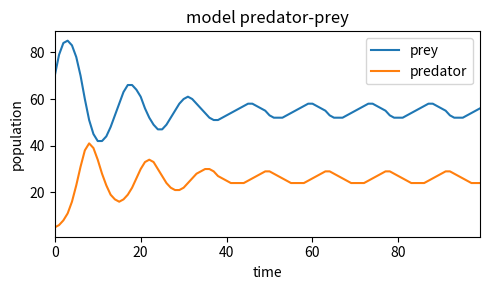

Recreate this plot in Python.
import numpy as np
import matplotlib.pyplot as plt

LIMIT_PREY = 100

FACTOR_PREY_GROWTH = 0.6  # is K
FACTOR_PREDATOR_FALL = 0.8  # is D

FACTOR_PREY_FALL = 0.01  # is bN
FACTOR_PREDATOR_GROWTH = 0.015  # is bZ

ITERATIONS = 100

START_POP_PREYS = 70
START_POP_PREDATORS = 5


def get_prey(count_prey, count_predator):
    return (1+FACTOR_PREY_GROWTH*(LIMIT_PREY-count_prey)/LIMIT_PREY-FACTOR_PREY_FALL*count_predator)*count_prey


def get_predator(count_prey, count_predator):
    return (1-FACTOR_PREDATOR_FALL+FACTOR_PREDATOR_GROWTH*count_prey)*count_predator


x = np.arange(0, ITERATIONS, 1)
y1 = np.arange(0, ITERATIONS, 1)
y2 = np.arange(0, ITERATIONS, 1)

y1[0] = START_POP_PREYS
y2[0] = START_POP_PREDATORS
for i in range(1, ITERATIONS):
    y1[i] = get_prey(y1[i-1], y2[i-1])
    y2[i] = get_predator(y1[i-1], y2[i-1])
    print("{0}: {1} - {2}".format(i, y1[i], y2[i]))

fig, ax = plt.subplots(figsize=(5, 3))

ax.plot(x, y1, x, y2)
ax.set_title("model predator-prey")
ax.legend(labels=["prey", "predator"], loc="upper right")
ax.set_ylabel("population")
ax.set_xlabel("time")
ax.set_xlim(xmin=x[0], xmax=ITERATIONS-1)
fig.tight_layout()

plt.show()